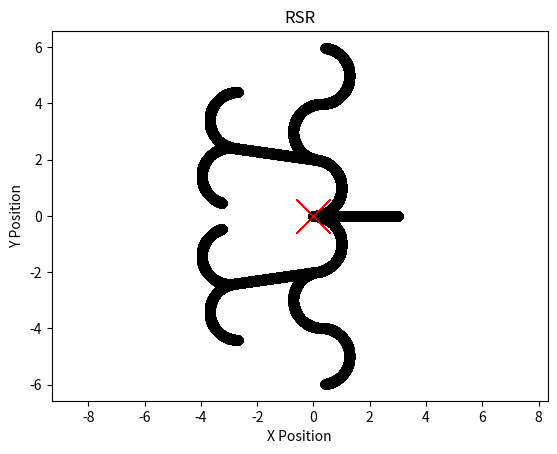

Source code (Python):
# See planning.cs.uiuc.edu chapter 15.3.1(Dubins Curves) for reference material
import math
import numpy as np
import matplotlib.pyplot as plt
from scipy.io import savemat

class DubinsCar:

    def __init__(self, initialState, velocity, inputRange, dt=1.0/10000.0):

        self.state = {}
        self.set_state(initialState)
        self.velocity = velocity
        self.dt = dt
        self.umin = inputRange[0]
        self.umax = inputRange[1]
        self.minTurningRadius = abs(self.velocity / self.umax)
        print('min turning radius', self.minTurningRadius)

    def set_state(self, newState):
        self.state['x'] = newState[0]
        self.state['y'] = newState[1]
        self.state['theta'] = newState[2]


    # update car positional state info
    def step(self, u):

        u = self._clip(u, self.umin, self.umax)
        self.state['x'] += self.velocity * math.cos(self.state['theta']) * self.dt
        self.state['y'] += self.velocity * math.sin(self.state['theta']) * self.dt
        self.state['theta'] += u * self.dt
        self.state['theta'] %= (2.0 * math.pi)

        return self.state

    # helper function keeps control variable in allowable range
    def _clip(self, value, minimum, maximum):

        if value > maximum:
            value = maximum
        elif value < minimum:
            value = minimum

        return value

def get_control_input(dubinsPrimitive):

    controlInput = None
    if dubinsPrimitive == 'S':
        controlInput = 0.0
    elif dubinsPrimitive == 'L':
        controlInput = 1.0
    elif dubinsPrimitive == 'R':
        controlInput = -1.0
    else:
        print('unknown dubins primitive supplied: ' + dubinsPrimitive)
        exit(-1)

    return controlInput

def test_dubins_car(dubinsCarModel, testCase):

    # path state history
    path = {'x': [], 'y': [], 'theta': []}

    # iterate through each primitive in word
    for dubinsPrimitive in testCase:

        # set control variable based on right, straight or left direction
        controlInput = get_control_input(dubinsPrimitive) 
        numSteps = 30000

        # simulate car path
        for i in range(numSteps):
            state = dubinsCarModel.step(controlInput)
            path['x'].append(state['x'])
            path['y'].append(state['y'])
            path['theta'].append(state['theta'])

    return path

def plot_path(path, testCase):

    plt.plot(path['x'], path['y'], 'o', color='black') # car path
    plt.plot(0.0, 0.0, 'x', color='red', markersize=25)# car origin
    plt.title(testCase)
    plt.xlabel('X Position')
    plt.ylabel('Y Position')
    plt.axis("equal")
    plt.show()

def dubins_car_simulation(testCase = "S"):

    # big U is the interval of possible control variable(angular velocity) values
    # see equation 15.43 for details
    maxSteeringAngle = math.pi / 2.0
    U = [-1.0 * math.tan(maxSteeringAngle), math.tan(maxSteeringAngle)]

    # instantiate car model
    initialState = [0.0, 0.0, 0.0]
    dubinsCarModel = DubinsCar(initialState, velocity = 1.0, inputRange = U, dt=0.0001)

    # test dubins car for this primitive
    path = test_dubins_car(dubinsCarModel, testCase)

    # show path of car
    plot_path(path, testCase)

    # save path to mat file
    # savemat('./saved-paths/dubins_path_{}.mat'.format(testCase), path)

if __name__ == "__main__":

    dubins_car_simulation('S')
    dubins_car_simulation('R')
    dubins_car_simulation('L')
    dubins_car_simulation('LRL')
    dubins_car_simulation('RLR')
    dubins_car_simulation('LSL')
    dubins_car_simulation('LSR')
    dubins_car_simulation('RSL')
    dubins_car_simulation('RSR')
